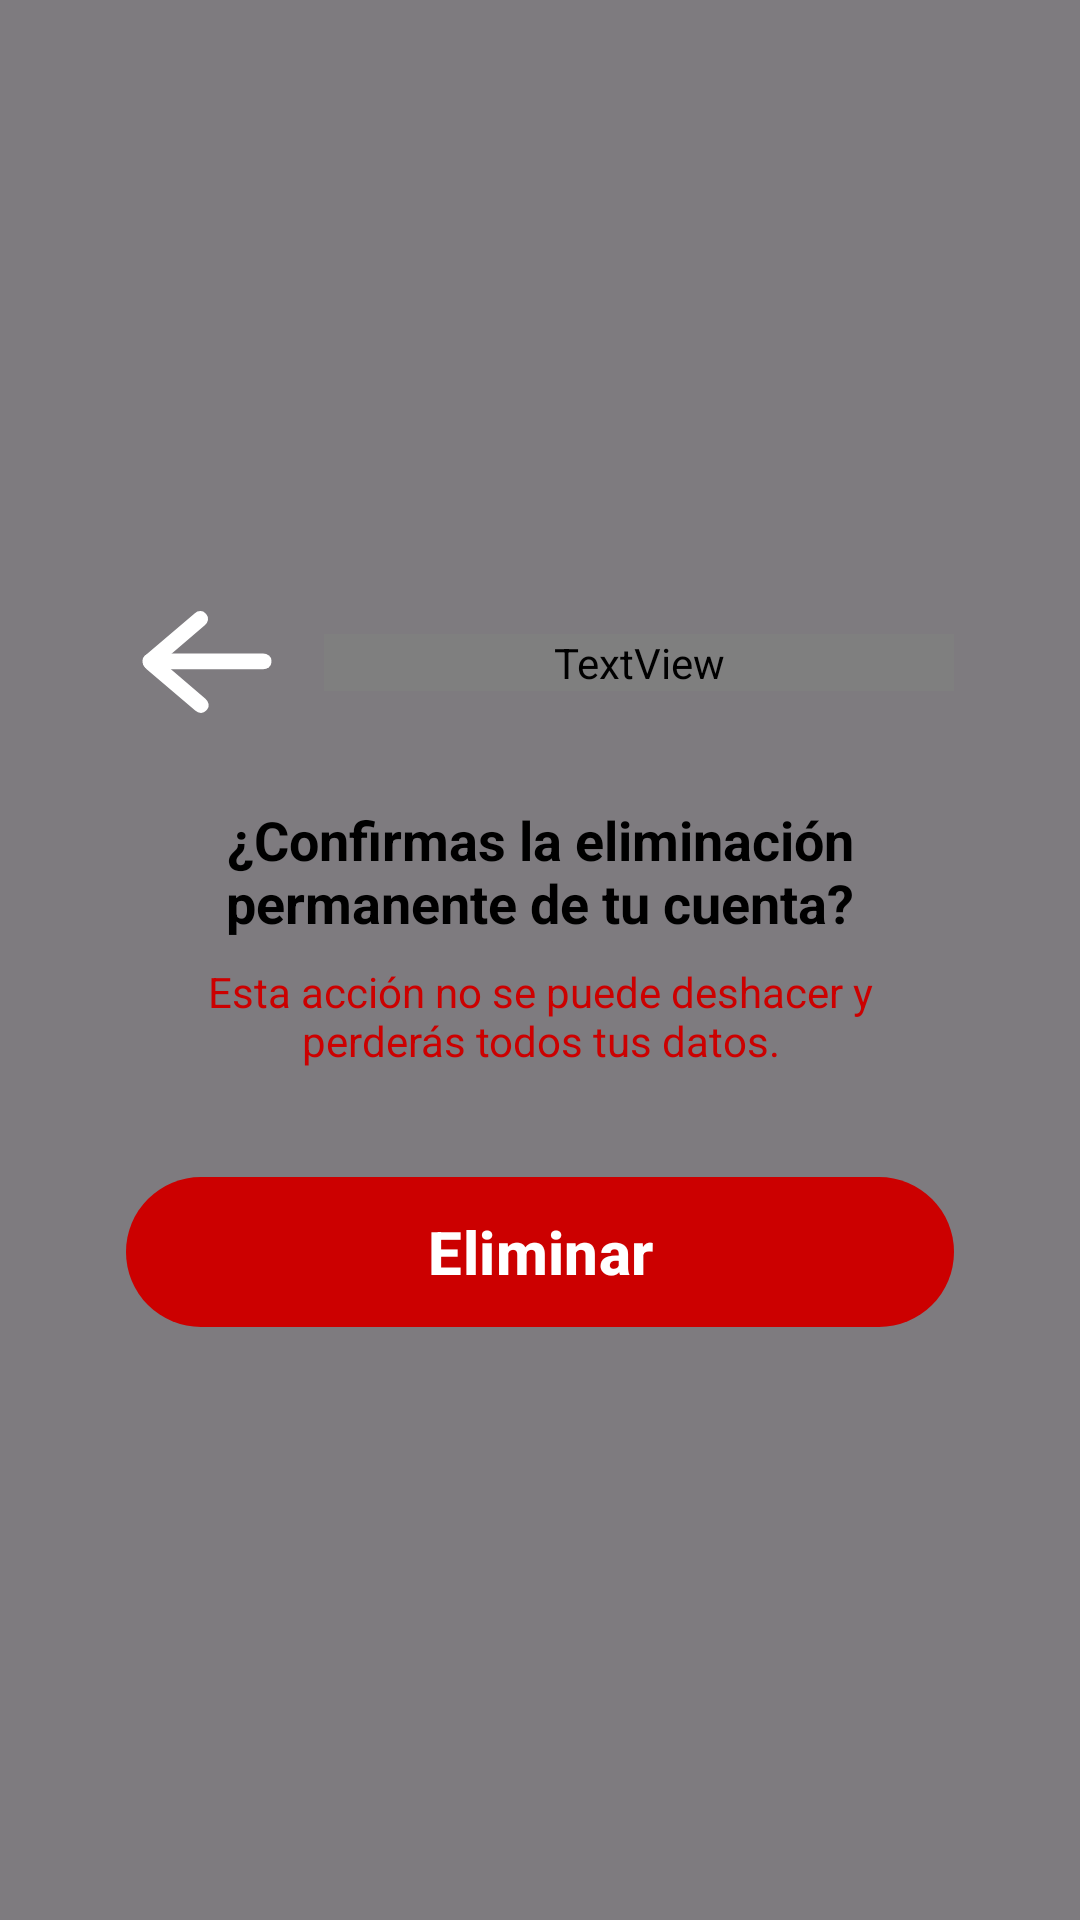

Android layout source for this screen:
<!-- AndroidManifest.xml: application theme Theme.LumiKids -->
<!-- res/layout/dialog_confirm_delete.xml -->
<?xml version="1.0" encoding="utf-8"?>
<androidx.constraintlayout.widget.ConstraintLayout
    xmlns:android="http://schemas.android.com/apk/res/android"
    xmlns:app="http://schemas.android.com/apk/res-auto"
    android:layout_width="match_parent"
    android:layout_height="match_parent"
    android:background="#80000000"
    android:clickable="true"
    android:focusable="true">

    <androidx.constraintlayout.widget.ConstraintLayout
        android:id="@+id/containerDialog"
        android:layout_width="0dp"
        android:layout_height="wrap_content"
        android:paddingHorizontal="24dp"
        android:paddingVertical="28dp"
        android:background="@drawable/bg_pause_container"
        app:layout_constraintWidth_percent="0.90"
        app:layout_constraintTop_toTopOf="parent"
        app:layout_constraintBottom_toBottomOf="parent"
        app:layout_constraintStart_toStartOf="parent"
        app:layout_constraintEnd_toEndOf="parent">

        <ImageButton
            android:id="@+id/btnCancelDelete"
            android:layout_width="54dp"
            android:layout_height="54dp"
            android:background="@android:color/transparent"
            android:scaleType="fitCenter"
            android:src="@drawable/ic_left"
            android:contentDescription="Cancel"
            app:layout_constraintTop_toTopOf="parent"
            app:layout_constraintStart_toStartOf="parent" />

        <TextView
            android:id="@+id/tvTitle"
            android:layout_width="0dp"
            android:layout_height="wrap_content"
            android:layout_marginStart="12dp"
            android:text="Eliminar Cuenta"
            android:textColor="?attr/color_primario"
            android:textSize="28sp"
            android:textStyle="bold"
            app:layout_constraintTop_toTopOf="@id/btnCancelDelete"
            app:layout_constraintBottom_toBottomOf="@id/btnCancelDelete"
            app:layout_constraintStart_toEndOf="@id/btnCancelDelete"
            app:layout_constraintEnd_toEndOf="parent" />

        <TextView
            android:id="@+id/tvMessage"
            android:layout_width="0dp"
            android:layout_height="wrap_content"
            android:layout_marginTop="20dp"
            android:text="¿Confirmas la eliminación permanente de tu cuenta?"
            android:textColor="@color/black"
            android:textSize="18sp"
            android:gravity="center"
            android:textStyle="bold"
            app:layout_constraintTop_toBottomOf="@id/btnCancelDelete"
            app:layout_constraintStart_toStartOf="parent"
            app:layout_constraintEnd_toEndOf="parent" />

        <TextView
            android:id="@+id/tvSubMessage"
            android:layout_width="0dp"
            android:layout_height="wrap_content"
            android:layout_marginTop="8dp"
            android:text="Esta acción no se puede deshacer y perderás todos tus datos."
            android:textColor="@android:color/holo_red_dark"
            android:textSize="14sp"
            android:gravity="center"
            app:layout_constraintTop_toBottomOf="@id/tvMessage"
            app:layout_constraintStart_toStartOf="parent"
            app:layout_constraintEnd_toEndOf="parent" />

        <com.google.android.material.button.MaterialButton
            android:id="@+id/btnConfirmDelete"
            android:layout_width="0dp"
            android:layout_height="58dp"
            android:layout_marginTop="32dp"
            android:text="Eliminar"
            android:textAllCaps="false"
            android:textColor="@android:color/white"
            android:textSize="20sp"
            android:textStyle="bold"
            app:backgroundTint="@android:color/holo_red_dark"
            app:cornerRadius="29dp"
            app:layout_constraintTop_toBottomOf="@id/tvSubMessage"
            app:layout_constraintBottom_toBottomOf="parent"
            app:layout_constraintStart_toStartOf="parent"
            app:layout_constraintEnd_toEndOf="parent" />

    </androidx.constraintlayout.widget.ConstraintLayout>

</androidx.constraintlayout.widget.ConstraintLayout>
<!-- resources referenced by this layout -->
<resources>
  <color name="black">#FF000000</color>
  <!-- drawable bg_pause_container (drawable) -->
  <?xml version="1.0" encoding="utf-8"?>
  <layer-list xmlns:android="http://schemas.android.com/apk/res/android">
  
      <item>
          <shape android:shape="rectangle">
              <solid android:color="?attr/color_secundario"/>
              <corners android:radius="30dp"/>
          </shape>
      </item>
  
      <item
          android:left="10dp"
          android:top="10dp"
          android:right="10dp"
          android:bottom="10dp">
  
          <shape android:shape="rectangle">
              <solid android:color="?attr/color_fondo_pantalla"/>
              <corners android:radius="25dp"/>
          </shape>
      </item>
  
  </layer-list>
  <!-- drawable ic_left (drawable) -->
  <vector xmlns:android="http://schemas.android.com/apk/res/android"
      android:width="180dp"
      android:height="178.51dp"
      android:viewportWidth="180"
      android:viewportHeight="178.51">
  
      <path
          android:pathData="M4.9,89.26a84.36,85.1 90,1 0,170.2 0a84.36,85.1 90,1 0,-170.2 0z"
          android:strokeLineJoin="round"
          android:strokeWidth="9.8"
          android:fillColor="?attr/color_secundario"
          android:strokeColor="?attr/color_primario"
          android:strokeLineCap="round"/>
  
      <path
          android:pathData="M27.74,79.81L152.26,79.81A7.61,9.27 90,0 1,161.53 87.42L161.53,89.72A7.61,9.27 90,0 1,152.26 97.33L27.74,97.33A7.61,9.27 90,0 1,18.47 89.72L18.47,87.42A7.61,9.27 90,0 1,27.74 79.81z"
          android:strokeLineJoin="round"
          android:strokeWidth="9.8"
          android:fillColor="#FFFFFF"
          android:strokeLineCap="round"/>
  
      <path
          android:pathData="M22.28,81.17L76.17,35.05A7.61,9.26 49.45,0 1,88.16 34.82L89.65,36.56A7.61,9.26 49.45,0 1,87.56 48.37L33.67,94.48A7.61,9.26 49.45,0 1,21.68 94.72L20.19,92.97A7.61,9.26 49.45,0 1,22.28 81.17z"
          android:strokeLineJoin="round"
          android:strokeWidth="19.3128"
          android:fillColor="#FFFFFF"
          android:strokeLineCap="round"/>
  
      <path
          android:pathData="M22.97,97.34L76.86,143.46A7.61,9.26 130.55,0 0,88.85 143.7L90.34,141.95A7.61,9.26 130.55,0 0,88.25 130.15L34.36,84.03A7.61,9.26 130.55,0 0,22.37 83.8L20.88,85.54A7.61,9.26 130.55,0 0,22.97 97.34z"
          android:strokeLineJoin="round"
          android:strokeWidth="19.3128"
          android:fillColor="#FFFFFF"
          android:strokeLineCap="round"/>
  
  </vector>
  <style name="Theme.LumiKids" parent="Base.Theme.LumiKids" />
  <style name="Base.Theme.LumiKids" parent="Theme.Material3.DayNight.NoActionBar">
          
          
      </style>
</resources>
